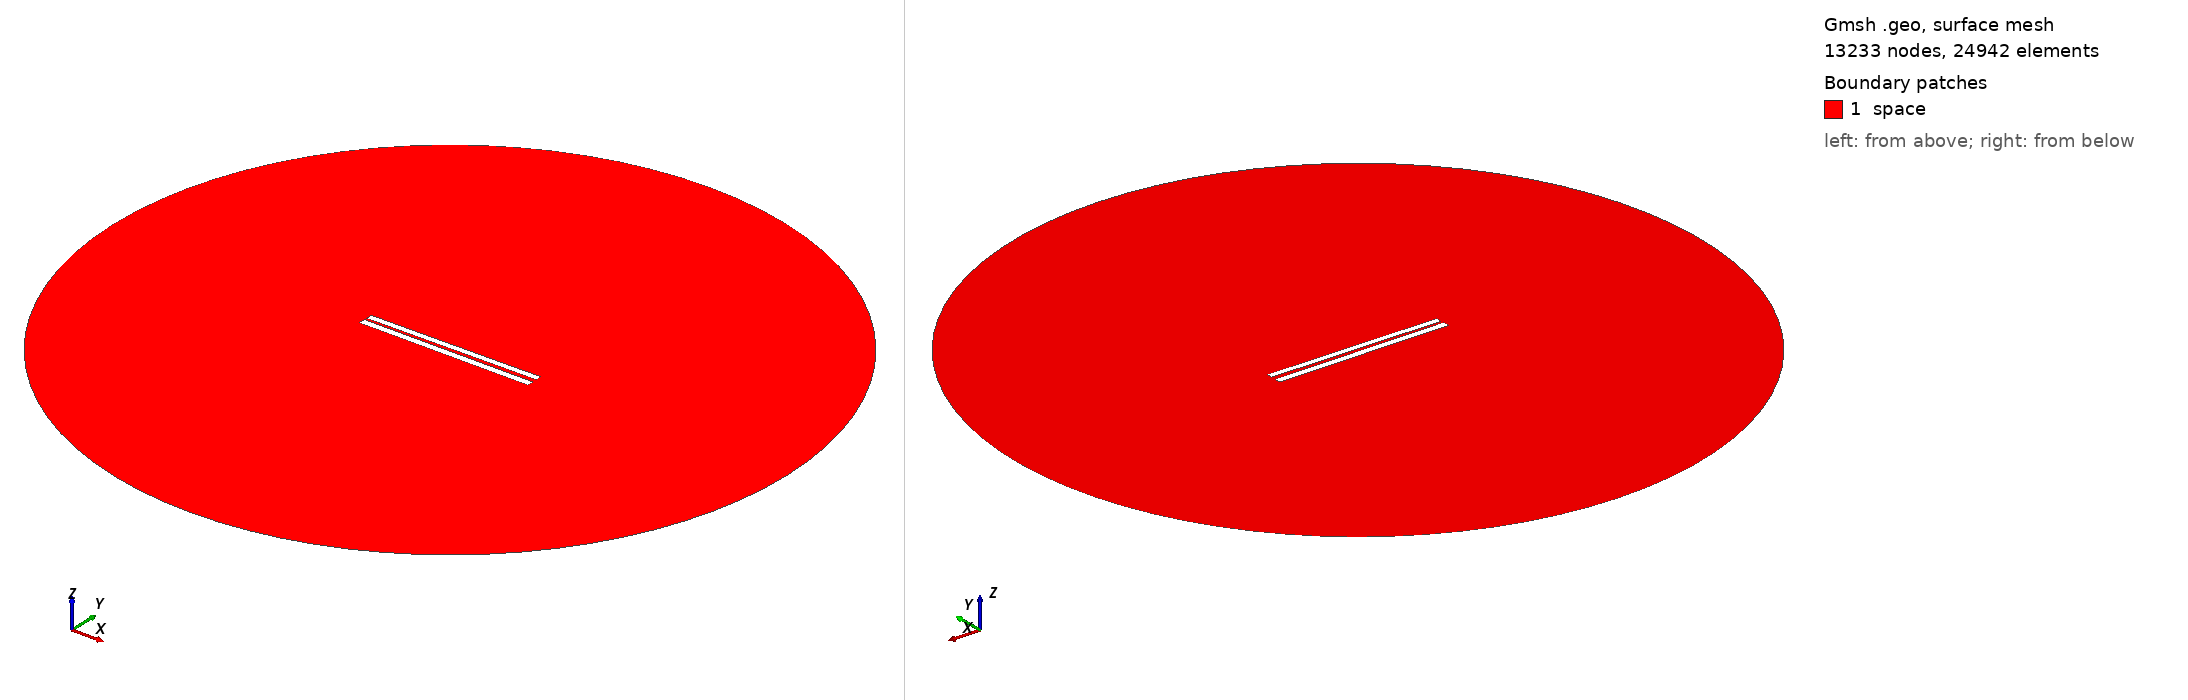

Gmsh geometry script, surface-meshed: 13233 nodes, 24942 surface elements. Boundary patches (legend numbers): 1 space. Left view from above one corner, right view from below the opposite corner. Legend entries are the model's physical surfaces. The drawing asked Gmsh for element sizes between 1% and 20% of the model's largest extent; the script's own settings can give other sizes.

=== 143.geo (drawn) ===
// Set the geometry kernel
SetFactory("OpenCASCADE");

//---------------------------------------
// Rectangles
//---------------------------------------

// Rectangle 1 (top)
Point(1) = {-49.84444444444444, 1.1277777777777778, 0, 1.0};
Point(2) = {49.84444444444444, 1.1277777777777778, 0, 1.0};
Point(3) = {49.84444444444444, 4.816666666666666, 0, 1.0};
Point(4) = {-49.84444444444444, 4.816666666666666, 0, 1.0};

Line(1) = {1, 2};
Line(2) = {2, 3};
Line(3) = {3, 4};
Line(4) = {4, 1};

Line Loop(1) = {1, 2, 3, 4};
Plane Surface(1) = {1};

Rotate { {0, 0, 1}, {0,  0.9722222222222222,  0}, 0.01 } {
  Surface{1};
}

// Rectangle 2 (bottom)
Point(5) = {-50,-0.9722222222222222, 0, 1.0};
Point(6) = { 50,-0.9722222222222222, 0, 1.0};
Point(7) = { 50,-4.972222222222222, 0, 1.0};
Point(8) = {-50,-4.972222222222222, 0, 1.0};

Line(5) = {5, 6};
Line(6) = {6, 7};
Line(7) = {7, 8};
Line(8) = {8, 5};

Line Loop(2) = {5, 6, 7, 8};
Plane Surface(2) = {2}; 


//---------------------------------------
// Circle
//---------------------------------------

// Define points
Point(9) = {0, 0, 0};        // Center
Point(10) = {200, 0, 0};     // Start point
Point(11) = {0, 200, 0};     // 90 degrees
Point(12) = {-200, 0, 0};    // 180 degrees
Point(13) = {0, -200, 0};    // 270 degrees

// Define circle arcs (each needs start, center, end)
Circle(9) = {10, 9, 11};
Circle(10) = {11, 9, 12};
Circle(11) = {12, 9, 13};
Circle(12) = {13, 9, 10};

// Define curve loop and surface if needed
Curve Loop(3) = {9, 10, 11, 12};
Surface(3) = {3};

// Subtract Rectangles from Circle
BooleanDifference{ Surface{3}; Delete; }{ Surface{1}; Surface{2}; Delete; }

//---------------------------------------
// Transfinite Lines and Surface
//---------------------------------------
r = 7;
Transfinite Line {1, 3} = 50*r Using Progression 1;
Transfinite Line {2, 4} = 2*r Using Progression 1;
Transfinite Line {5, 7} = 50*r Using Progression 1;
Transfinite Line {6, 8} = 2*r Using Progression 1;
Transfinite Line {9, 10, 11, 12} = 20 Using Progression 1;

//---------------------------------------
// Define Physical Groups
//---------------------------------------                

//--- Physical Curves
// Physical groups for boundaries
Physical Line("force_segment", 10) = {1};
Physical Line("upper_plate", 11) = {2, 3, 4};
Physical Line("lower_plate", 12) = {5, 6, 7, 8};
Physical Line("boundary", 20) = {9, 10, 11, 12};

//--- Physical Surfaces
Physical Surface("space", 30) = {3};

//---------------------------------------
// 6. Generate the Mesh
//---------------------------------------
Mesh 2;  // 2D mesh generation
